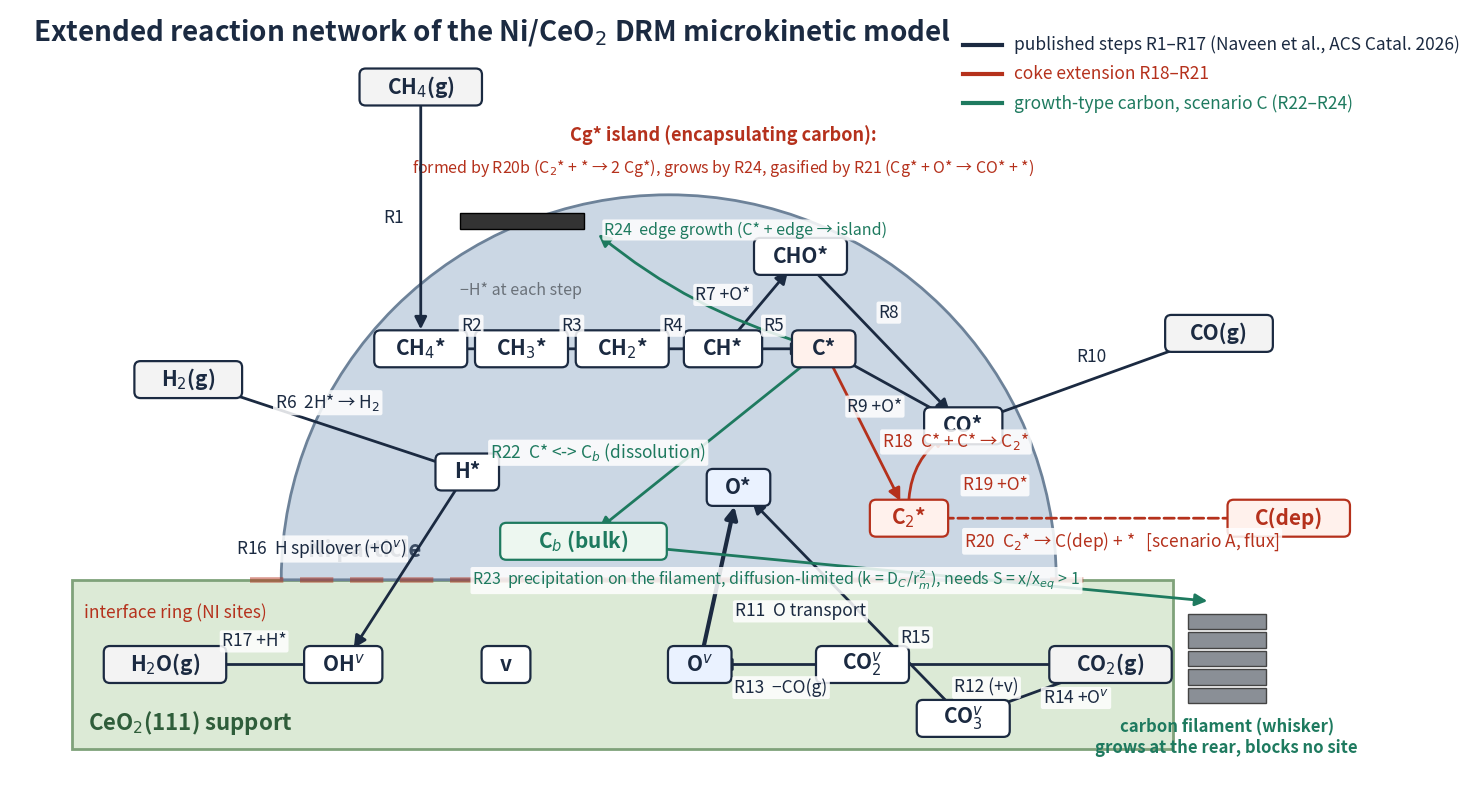

The script that saved this image: (Note: this script raises an exception after producing the figure.)
"""Schematic of the extended reaction network for the slide deck (matplotlib only)."""
import numpy as np
import matplotlib
matplotlib.use("Agg")
import matplotlib.pyplot as plt
from matplotlib.patches import Rectangle, Wedge, FancyBboxPatch, FancyArrowPatch

BLACK, RED, GREEN, GREY = "#1B2A41", "#B5311C", "#1E7A5F", "#6A7179"
METAL, SUPPORT = "#CBD7E4", "#DCEAD6"
FS_SP, FS_L = 15, 12.5

fig, ax = plt.subplots(figsize=(18, 10), dpi=200)
ax.set_xlim(0, 18); ax.set_ylim(0, 10); ax.axis("off")

ax.add_patch(Rectangle((0.8, 0.4), 14.2, 2.2, facecolor=SUPPORT, edgecolor="#7FA27A", lw=2))
cx, cy, R = 8.5, 2.6, 5.0
ax.add_patch(Wedge((cx, cy), R, 0, 180, facecolor=METAL, edgecolor="#6D8299", lw=2))
ax.plot([cx - R - 0.4, cx + R + 0.4], [cy, cy], color=RED, lw=4, ls=(0, (6, 3)), alpha=0.5, zorder=3)
ax.text(1.0, 0.65, "CeO$_2$(111) support", fontsize=16, color="#2F5D3A", weight="bold")
ax.text(cx - R + 0.35, cy + 0.3, "Ni particle", fontsize=16, color="#3B4C63", weight="bold")
ax.text(0.95, 2.3, "interface ring (NI sites)", fontsize=12.5, color=RED, va="top")

def box(x, y, s, color=BLACK, fc="white", fs=FS_SP, h=0.44):
    n = len(s.replace("$", "").replace("_", "").replace("^", "").replace("{", "").replace("}", ""))
    w = 0.19 * n + 0.4
    ax.add_patch(FancyBboxPatch((x - w / 2, y - h / 2), w, h, boxstyle="round,pad=0.02,rounding_size=0.08",
                                facecolor=fc, edgecolor=color, lw=1.6, zorder=5))
    ax.text(x, y, s, ha="center", va="center", fontsize=fs, color=color, zorder=6, weight="bold")

def arrow(p, q, label, color=BLACK, rad=0.0, ls="-", lw=2.0, lpos=0.5, dx=0.0, dy=0.2, fs=FS_L, shrink=14):
    ax.add_patch(FancyArrowPatch(p, q, arrowstyle="-|>", mutation_scale=18, color=color, lw=lw, ls=ls,
                                 connectionstyle=f"arc3,rad={rad}", shrinkA=shrink, shrinkB=shrink, zorder=4))
    t = lpos
    mx, my = (1 - t) * p[0] + t * q[0], (1 - t) * p[1] + t * q[1]
    vx, vy = q[0] - p[0], q[1] - p[1]; L = np.hypot(vx, vy)
    mx += -vy / L * rad * L * 0.5; my += vx / L * rad * L * 0.5
    ax.text(mx + dx, my + dy, label, fontsize=fs, color=color, ha="center", va="center", zorder=7,
            bbox=dict(boxstyle="round,pad=0.12", fc="white", ec="none", alpha=0.85))

# metal species
box(5.3, 5.6, "CH$_4$*"); box(6.6, 5.6, "CH$_3$*"); box(7.9, 5.6, "CH$_2$*"); box(9.2, 5.6, "CH*"); box(10.5, 5.6, "C*", fc="#FFF1EC")
box(5.9, 4.0, "H*"); box(9.4, 3.8, "O*", fc="#EAF2FF"); box(12.3, 4.6, "CO*"); box(10.2, 6.8, "CHO*")
box(11.6, 3.4, "C$_2$*", color=RED, fc="#FFF1EC"); box(7.4, 3.1, "C$_b$ (bulk)", color=GREEN, fc="#EDF7F0")
# island on the top-left surface
ax.add_patch(Rectangle((5.8, 7.15), 1.6, 0.22, facecolor="#333333", edgecolor="black", zorder=5))
ax.text(9.2, 8.3, "Cg* island (encapsulating carbon):", fontsize=13, color=RED, ha="center", weight="bold")
ax.text(9.2, 7.88, "formed by R20b (C$_2$* + * → 2 Cg*), grows by R24, gasified by R21 (Cg* + O* → CO* + *)", fontsize=11.5, color=RED, ha="center")
# filament at the rear, deposited carbon off-lattice
for i in range(5):
    ax.add_patch(Rectangle((15.2, 1.0 + i * 0.24), 1.0, 0.2, facecolor="#8A8F96", edgecolor="#444", zorder=5))
ax.text(15.7, 0.55, "carbon filament (whisker)\ngrows at the rear, blocks no site", fontsize=12, color=GREEN, ha="center", va="center", weight="bold")
box(16.5, 3.4, "C(dep)", color=RED, fc="#FFF1EC")
# support species and gases
box(2.0, 1.5, "H$_2$O(g)", fc="#F3F3F3"); box(4.3, 1.5, "OH$^v$"); box(6.4, 1.5, "v"); box(8.9, 1.5, "O$^v$", fc="#EAF2FF")
box(11.0, 1.5, "CO$_2^v$"); box(12.3, 0.8, "CO$_3^v$"); box(14.2, 1.5, "CO$_2$(g)", fc="#F3F3F3")
box(5.3, 9.0, "CH$_4$(g)", fc="#F3F3F3"); box(2.3, 5.2, "H$_2$(g)", fc="#F3F3F3"); box(15.6, 5.8, "CO(g)", fc="#F3F3F3")

# published steps
arrow((5.3, 9.0), (5.3, 5.6), "R1", dx=-0.35, dy=0)
arrow((5.3, 5.6), (6.6, 5.6), "R2", dy=0.3); arrow((6.6, 5.6), (7.9, 5.6), "R3", dy=0.3)
arrow((7.9, 5.6), (9.2, 5.6), "R4", dy=0.3); arrow((9.2, 5.6), (10.5, 5.6), "R5", dy=0.3)
ax.text(6.6, 6.3, "−H* at each step", fontsize=11.5, color=GREY, ha="center")
arrow((5.9, 4.0), (2.3, 5.2), "R6  2H* → H$_2$", lpos=0.5, dy=0.3)
arrow((9.2, 5.6), (10.2, 6.8), "R7 +O*", lpos=0.5, dx=-0.5, dy=0.1)
arrow((10.2, 6.8), (12.3, 4.6), "R8", lpos=0.4, dx=0.3, dy=0.15)
arrow((10.5, 5.6), (12.3, 4.6), "R9 +O*", lpos=0.45, dx=-0.15, dy=-0.3)
arrow((12.3, 4.6), (15.6, 5.8), "R10", lpos=0.5, dy=0.3)
arrow((8.9, 1.5), (9.4, 3.8), "R11  O transport", lpos=0.3, dx=1.15, dy=0.0, lw=3)
arrow((14.2, 1.5), (11.0, 1.5), "R12 (+v)", dy=-0.3)
arrow((11.0, 1.5), (8.9, 1.5), "R13  −CO(g)", dy=-0.3)
arrow((14.2, 1.5), (12.3, 0.8), "R14 +O$^v$", lpos=0.55, dx=0.6, dy=-0.05)
arrow((12.3, 0.8), (9.4, 3.8), "R15", lpos=0.35, dx=0.4, dy=0.0)
arrow((5.9, 4.0), (4.3, 1.5), "R16  H spillover (+O$^v$)", lpos=0.4, dx=-1.25, dy=0.0)
arrow((4.3, 1.5), (2.0, 1.5), "R17 +H*", dy=0.3)

# coke extension
arrow((10.5, 5.6), (11.6, 3.4), "R18  C* + C* → C$_2$*", color=RED, lpos=0.55, dx=1.1, dy=0.0)
arrow((11.6, 3.4), (12.3, 4.6), "R19 +O*", color=RED, rad=-0.35, lpos=0.5, dx=0.55, dy=-0.05)
arrow((11.6, 3.4), (16.5, 3.4), "R20  C$_2$* → C(dep) + *   [scenario A, flux]", color=RED, ls="--", lpos=0.5, dx=0.3, dy=-0.3)

# scenario C
arrow((10.5, 5.6), (7.4, 3.1), "R22  C* <-> C$_b$ (dissolution)", color=GREEN, lpos=0.6, dx=-1.05, dy=0.15)
arrow((7.4, 3.1), (15.7, 2.3), "R23  precipitation on the filament, diffusion-limited (k = D$_C$/r$_m^2$), needs S = x/x$_{eq}$ > 1", color=GREEN, lpos=0.3, dx=0.0, dy=-0.27, fs=11.5)
arrow((10.5, 5.6), (7.4, 7.25), "R24  edge growth (C* + edge → island)", color=GREEN, rad=-0.12, lpos=0.55, dx=0.6, dy=0.45, fs=11.5)

# legend and title
lx, ly = 12.3, 9.55
for i, (col, txt) in enumerate([(BLACK, "published steps R1–R17 (Naveen et al., ACS Catal. 2026)"), (RED, "coke extension R18–R21"), (GREEN, "growth-type carbon, scenario C (R22–R24)")]):
    ax.plot([lx, lx + 0.5], [ly - i * 0.38, ly - i * 0.38], color=col, lw=3)
    ax.text(lx + 0.65, ly - i * 0.38, txt, fontsize=12.5, color=col, va="center")
ax.text(0.3, 9.6, "Extended reaction network of the Ni/CeO$_2$ DRM microkinetic model", fontsize=20, weight="bold", color=BLACK)

fig.savefig("/home/user/Usedcardata/drm_mkm_coke/figures/ppt_network_schematic.png", bbox_inches="tight", facecolor="white")
print("saved")
